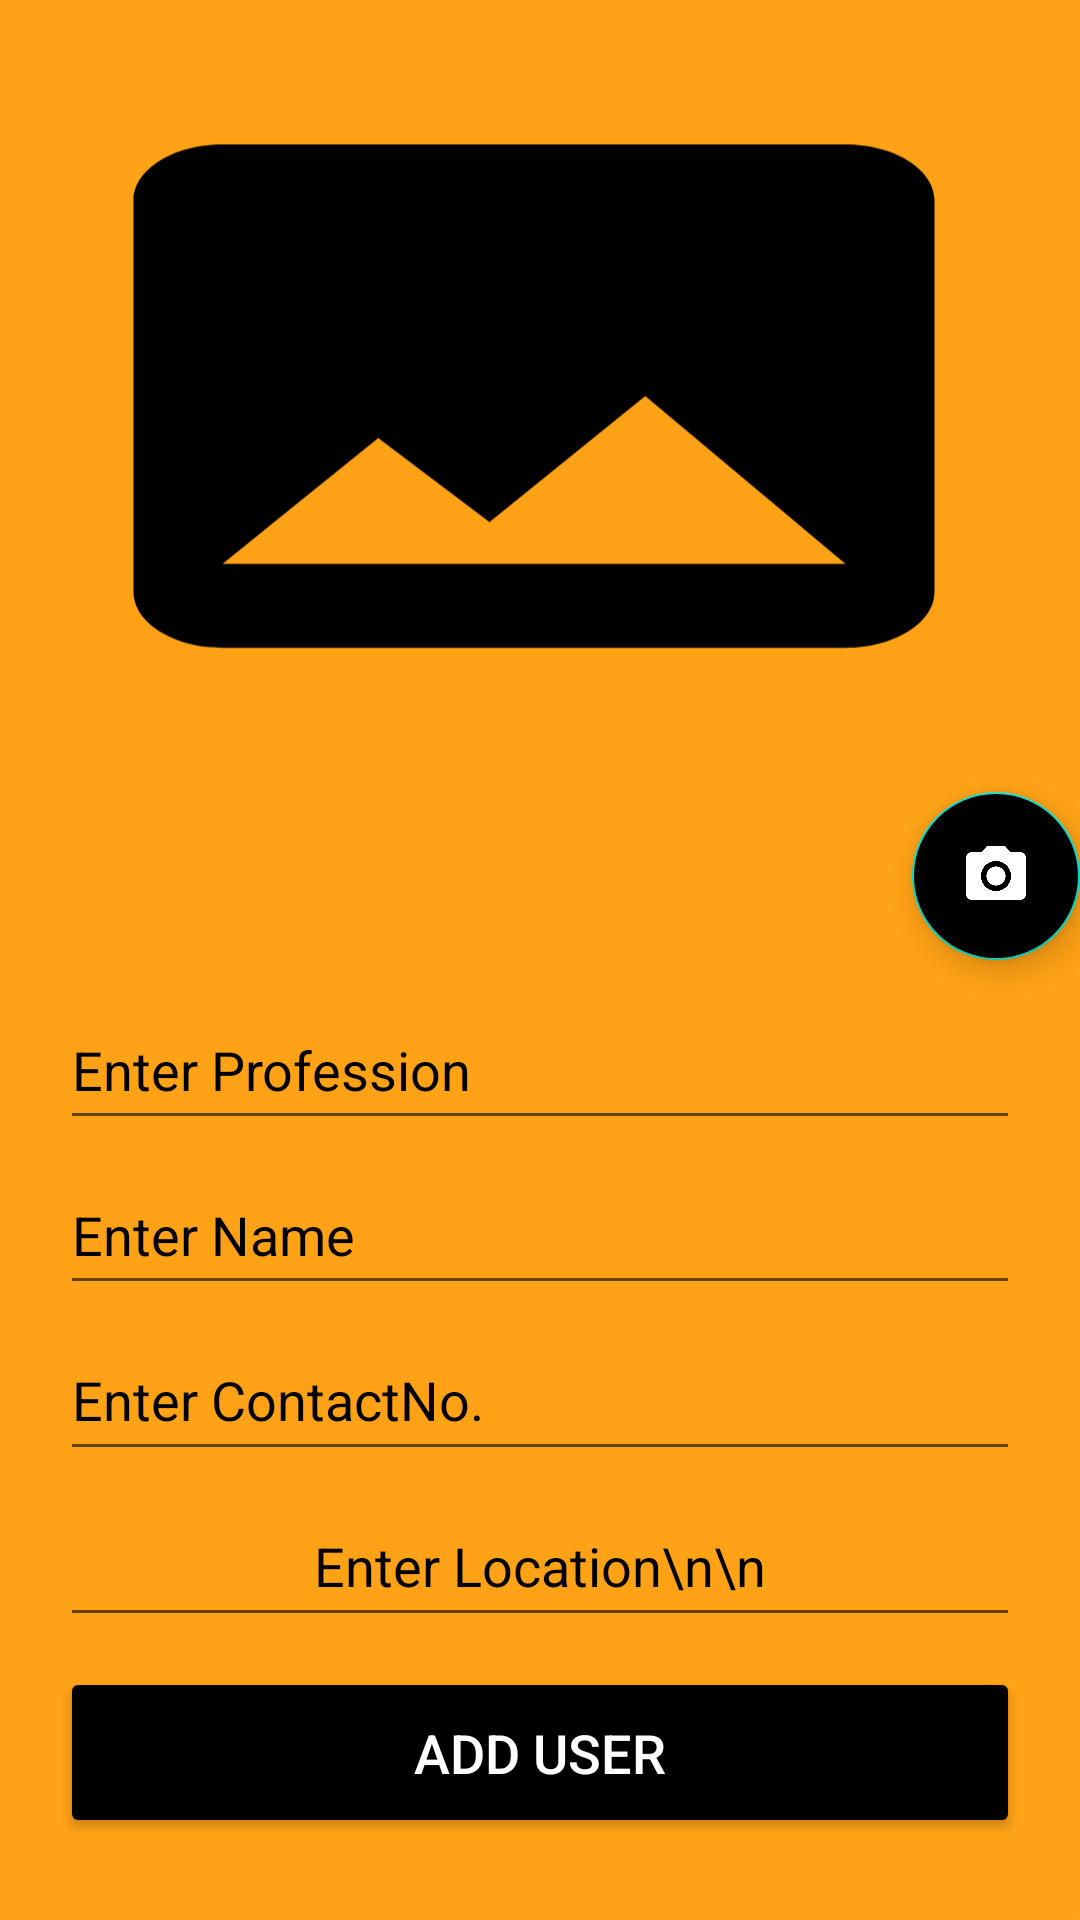

Layout XML and referenced resources for this Android screen:
<!-- AndroidManifest.xml: application theme Theme.Eservices -->
<!-- res/layout/activity_adduser.xml -->
<?xml version="1.0" encoding="utf-8"?>
<LinearLayout xmlns:android="http://schemas.android.com/apk/res/android"
    xmlns:app="http://schemas.android.com/apk/res-auto"
    xmlns:tools="http://schemas.android.com/tools"
    android:layout_width="match_parent"
    android:layout_height="match_parent"
    tools:context=".Adduser"
    android:id="@+id/addsnackbar"
    android:background="@drawable/back"
    android:orientation="vertical">

    <ImageView
        android:id="@+id/imageView"
        android:layout_width="match_parent"
        android:layout_height="0dp"
        android:layout_marginEnd="4dp"
        android:layout_marginRight="4dp"
        app:layout_constraintEnd_toEndOf="parent"
        app:layout_constraintTop_toTopOf="parent"
        app:srcCompat="@drawable/ic_image_black_24dp"
        tools:ignore="VectorDrawableCompat"
        android:layout_weight="30"/>

    <com.google.android.material.floatingactionbutton.FloatingActionButton
        android:layout_width="wrap_content"
        android:layout_height="wrap_content"
        android:src="@drawable/ic_photo_camera_black_24dp"
        android:backgroundTint="#000000"
        android:layout_gravity="right"
        android:id="@+id/camera1"
        android:layout_weight="2"/>
    <EditText
        android:id="@+id/profession"
        android:layout_width="match_parent"
        android:layout_height="wrap_content"
        android:ems="10"
        android:hint="Enter Profession"
        android:inputType="textPersonName"
        android:layout_marginRight="20dp"
        android:layout_marginLeft="20dp"
        android:layout_marginTop="10dp"
        android:layout_weight="1"
        android:textColorHint="#000000"
        />
    <EditText
        android:id="@+id/name"
        android:layout_width="match_parent"
        android:layout_height="wrap_content"
        android:ems="10"
        android:hint="Enter Name"
        android:inputType="textPersonName"
        android:layout_marginRight="20dp"
        android:layout_marginLeft="20dp"
        android:layout_marginTop="5dp"
        android:layout_weight="1"
        android:textColorHint="#000000"
        />
    <EditText
        android:id="@+id/contact"
        android:layout_width="match_parent"
        android:layout_height="wrap_content"
        android:ems="10"
        android:hint="Enter ContactNo."
        android:layout_marginTop="5dp"
        android:layout_weight="1"
        android:inputType="phone"
        android:layout_marginRight="20dp"
        android:layout_marginLeft="20dp"
        android:textColorHint="#000000"
        />
    <EditText
        android:id="@+id/location"
        android:layout_width="match_parent"
        android:layout_height="wrap_content"
        android:ems="10"
        android:gravity="center"
        android:hint="Enter Location\n\n"
        android:inputType="textMultiLine"
        android:layout_marginRight="20dp"
        android:layout_marginLeft="20dp"
        android:layout_marginTop="5dp"
        android:layout_weight="1"
        android:textColorHint="#000000"
        />
    <Button
        android:id="@+id/button3"
        android:layout_width="match_parent"
        android:layout_height="wrap_content"
        android:text="Add user"
        android:textSize="18sp"
        android:layout_marginRight="20dp"
        android:layout_marginLeft="20dp"
        android:textColor="#ffffff"
        android:layout_marginTop="10dp"
        android:layout_marginBottom="10dp"
        android:layout_weight="01"
        android:backgroundTint="#000000"
        />

</LinearLayout>
<!-- resources referenced by this layout -->
<resources>
  <!-- drawable back: png bitmap (drawable, 19928 bytes) -->
  <!-- drawable ic_image_black_24dp (drawable-v24) -->
  <vector xmlns:android="http://schemas.android.com/apk/res/android"
          android:width="70dp"
          android:height="44dp"
          android:viewportWidth="24.0"
          android:viewportHeight="24.0">
      <path
          android:fillColor="#000000"
          android:pathData="M21,19V5c0,-1.1 -0.9,-2 -2,-2H5c-1.1,0 -2,0.9 -2,2v14c0,1.1 0.9,2 2,2h14c1.1,0 2,-0.9 2,-2zM8.5,13.5l2.5,3.01L14.5,12l4.5,6H5l3.5,-4.5z"/>
  </vector>
  <!-- drawable ic_photo_camera_black_24dp (drawable-v24) -->
  <vector xmlns:android="http://schemas.android.com/apk/res/android"
          android:width="50dp"
          android:height="50dp"
          android:viewportWidth="24.0"
          android:viewportHeight="24.0">
      <path
          android:fillColor="#ffffff"
          android:pathData="M12,12m-3.2,0a3.2,3.2 0,1 1,6.4 0a3.2,3.2 0,1 1,-6.4 0"/>
      <path
          android:fillColor="#ffffff"
          android:pathData="M9,2L7.17,4L4,4c-1.1,0 -2,0.9 -2,2v12c0,1.1 0.9,2 2,2h16c1.1,0 2,-0.9 2,-2L22,6c0,-1.1 -0.9,-2 -2,-2h-3.17L15,2L9,2zM12,17c-2.76,0 -5,-2.24 -5,-5s2.24,-5 5,-5 5,2.24 5,5 -2.24,5 -5,5z"/>
  </vector>
  <style name="Theme.Eservices" parent="Theme.AppCompat.Light.NoActionBar">
          
          <item name="colorPrimary">@color/purple_500</item>
          <item name="colorPrimaryDark">@color/purple_700</item>
          <item name="colorAccent">@color/teal_200</item>
          
      </style>
  <!-- not gathered from this repository: default colours our renderer supplied (Android Studio template values) -->
  <color name="purple_500">#FF6200EE</color>
  <color name="purple_700">#FF3700B3</color>
  <color name="teal_200">#FF03DAC5</color>
</resources>
